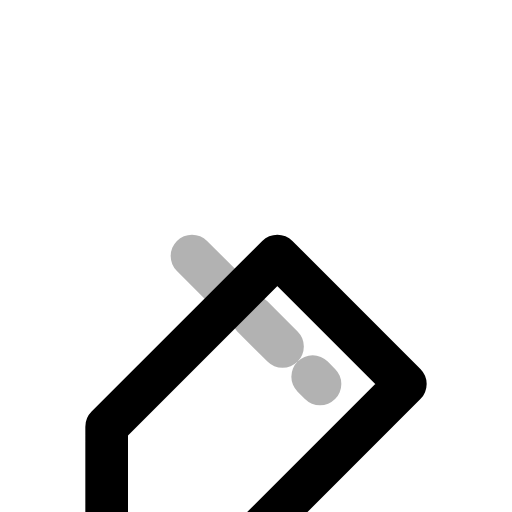
t = 0.00 s
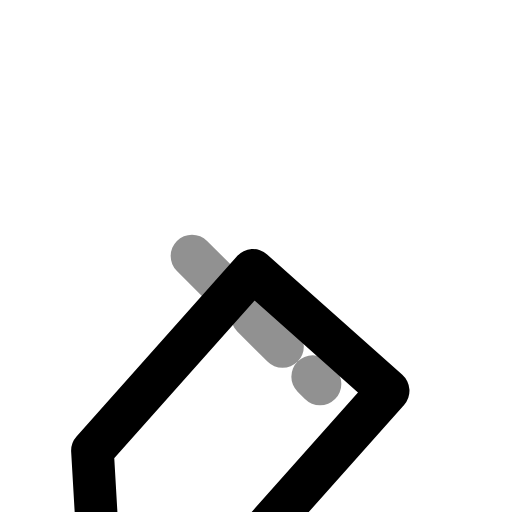
t = 0.25 s
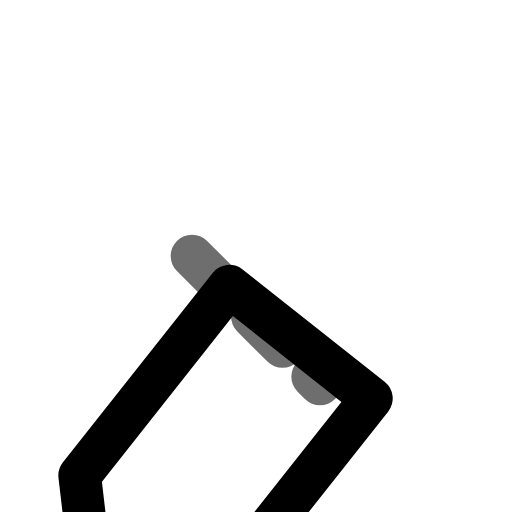
t = 0.50 s
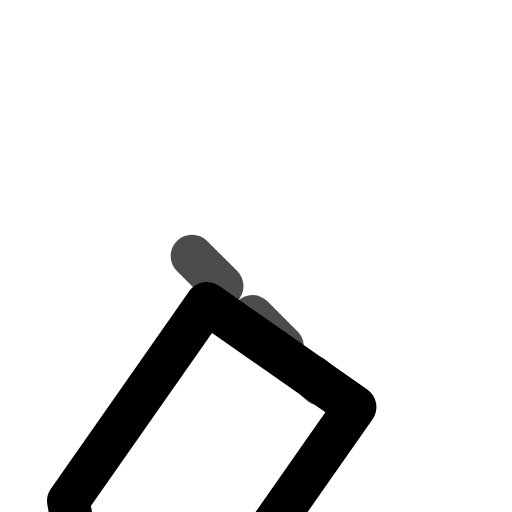
t = 0.75 s
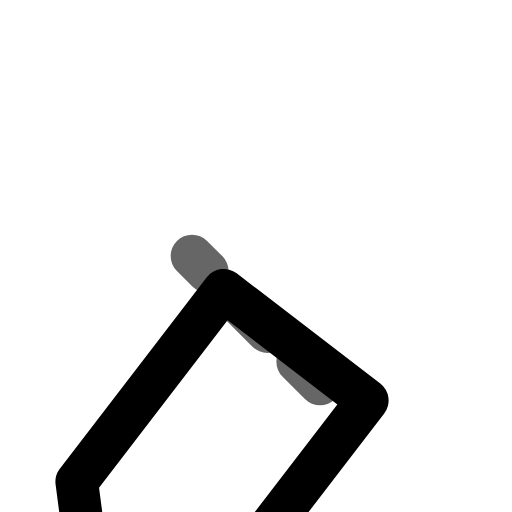
t = 0.94 s
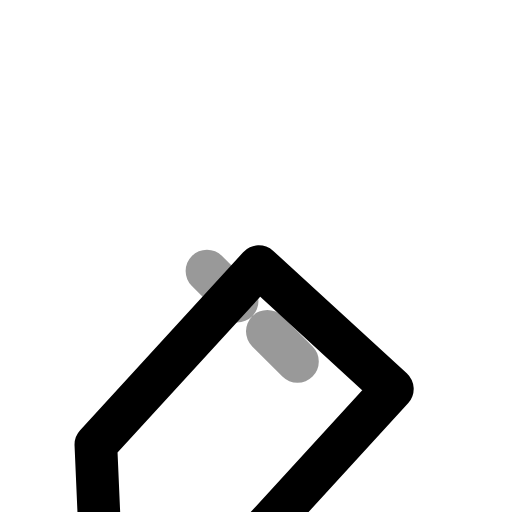
t = 1.31 s

The animated SVG that drew these frames (rendered in a browser with its animation timeline set to each time). Animation: 3 SMIL elements (animate=2,animateTransform=1); one cycle of 1.50 s, repeats indefinitely.

<svg xmlns="http://www.w3.org/2000/svg" viewBox="0 0 24 24" width="24" height="24">
  <g fill="none" stroke="currentColor" stroke-width="2" stroke-linecap="round" stroke-linejoin="round">
    <!-- Eraser body -->
    <path d="M5 20l8-8 6 6-8 8H5z" transform-origin="12 16">
      <animateTransform attributeName="transform" type="rotate" values="0 12 16;-10 12 16;0 12 16" dur="1.5s" repeatCount="indefinite" />
    </path>
    <!-- Erasing line -->
    <line x1="9" y1="12" x2="15" y2="18" stroke-dasharray="2 2">
      <animate attributeName="stroke-dashoffset" values="0;4;0" dur="0.5s" repeatCount="indefinite" />
      <animate attributeName="opacity" values="0.3;0.7;0.3" dur="1.5s" repeatCount="indefinite" />
    </line>
  </g>
</svg>
